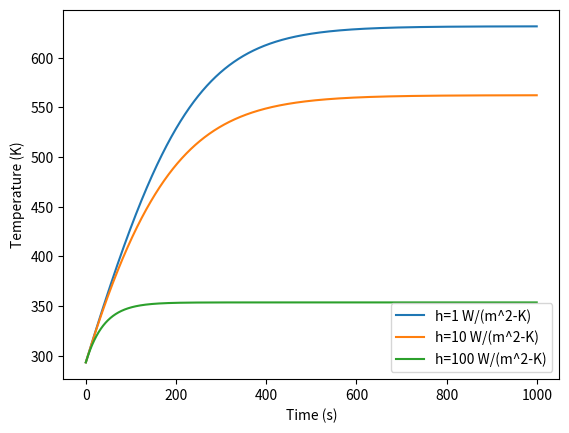

Write the Python code that produced this figure.
import numpy as np
import matplotlib.pyplot as plt
from scipy.optimize import fsolve

# Given data
i = 1  # Current in Amps
R = 100  # Resistance in Ohms/m
D = 0.005  # Diameter in m
T0 = 20 + 273.15  # Initial temperature in K
T_infinity = T0  # Ambient temperature in K
T_viz = T0  # Surrounding temperature in K
epsilon = 0.7  # Emissivity
rho = 8933  # Density in kg/m^3
cp = 385  # Specific heat in J/kg-K
sigma = 5.670374419E-8  # Stefan-Boltzmann constant in W/(m^2-K^4)
h_values = [1, 10, 100]  # Convection coefficients in W/(m^2-K)

# Time interval
dt = 0.1  # Time step size in seconds
t_max = 1000  # Maximum time for simulation in seconds

# Function to calculate temperature at each time step
def calculate_temperature(h, dt):
    n_steps = int(t_max / dt)
    T = np.zeros(n_steps)
    T[0] = T0
    for n in range(1, n_steps):
        T[n] = T[n-1] + (4 * dt / (rho * np.pi * D**2 * cp)) * (-h * np.pi * D * (T[n-1] - T_infinity) - epsilon * sigma * np.pi * D * (T[n-1]**4 - T_viz**4) + R * i**2)
    return T

# Calculate steady-state temperature
def steady_state(T_RP, h):
    return 4 / (rho * np.pi * D**2 * cp) * (-h * np.pi * D * (T_RP - T_infinity) - epsilon * sigma * np.pi * D * (T_RP**4 - T_viz**4) + R * i**2)

# Calculate and plot temperature for each convection coefficient
plt.figure()
for h in h_values:
    T_RP = fsolve(steady_state, T0, args=(h))
    T = calculate_temperature(h, dt)
    plt.plot(np.arange(0, t_max, dt), T, label=f'h={h} W/(m^2-K)')

plt.xlabel('Time (s)')
plt.ylabel('Temperature (K)')
plt.legend()
plt.show()
